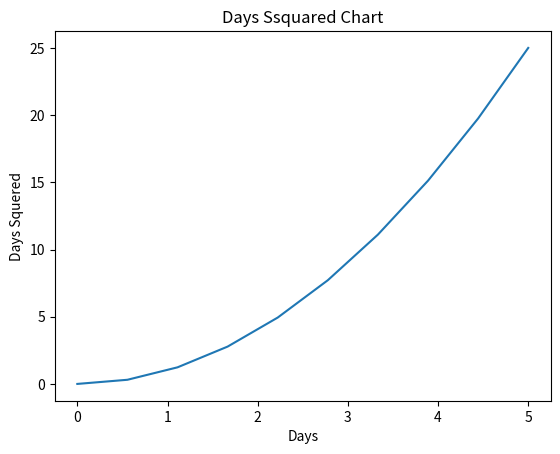

This chart was generated by the following Python code:
# https://github.com/derekbanas/matplotlib/blob/master/MPL%20Tut.ipynb

import matplotlib.pyplot as plt
import numpy as np
import pandas as pd


x_1 = np.linspace(0,5,10)
y_1 = x_1 **2
plt.plot(x_1,y_1)
plt.title('Days Ssquared Chart')
plt.xlabel('Days')
plt.ylabel('Days Squered')
plt.show()  # Outside of jupyter notebooks

